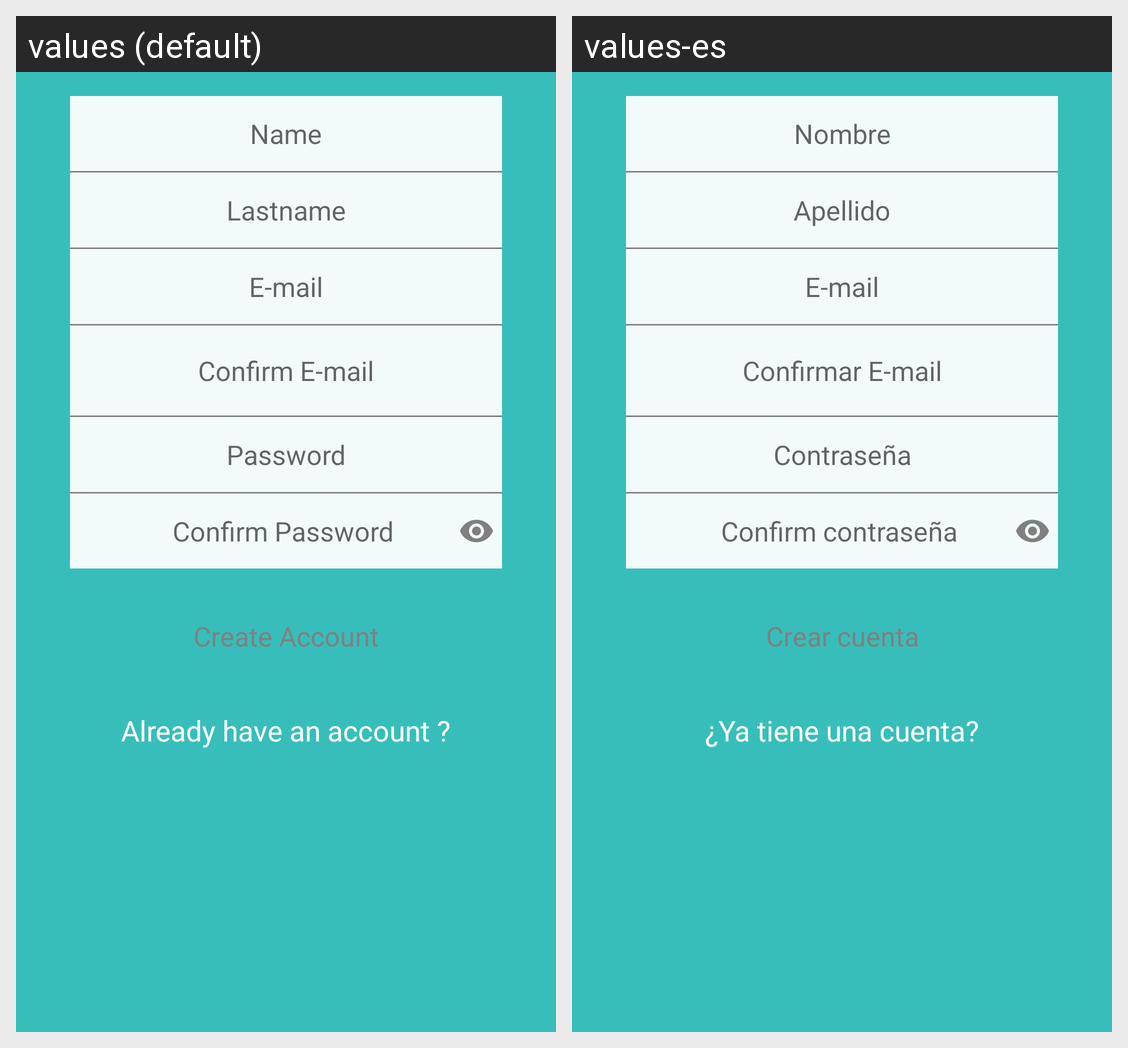

Strings drawn on this Android screen and how each of the app's shown locales translates them:
Android screen res/layout/activity_new_admin.xml rendered under 2 locales, left to right: values (default), values-es. Device: Nexus 5 (rendered at 1080×1920; each locale shown at half size, 540×960, under a caption strip naming it); theme NewAdmin.
Strings drawn on this screen, with the default value and each locale's value (text and hints the layout hard-codes, and strings that could not be matched under every locale, appear in the picture but are not listed):

edit_text_new_user_name
  values: Name
  values-es: Nombre

edit_text_new_user_lastname
  values: Lastname
  values-es: Apellido

edit_text_new_user_email
  values: E-mail
  values-es: E-mail

edit_text_new_user_confirm_email
  values: Confirm E-mail
  values-es: Confirmar E-mail

edit_text_new_user_password
  values: Password
  values-es: Contraseña

edit_text_new_user_conf_password
  values: Confirm Password
  values-es: Confirm contraseña

btn_new_user_create
  values: Create Account
  values-es: Crear cuenta

label_new_user_existing_user
  values: Already have an account ?
  values-es: ¿Ya tiene una cuenta?
